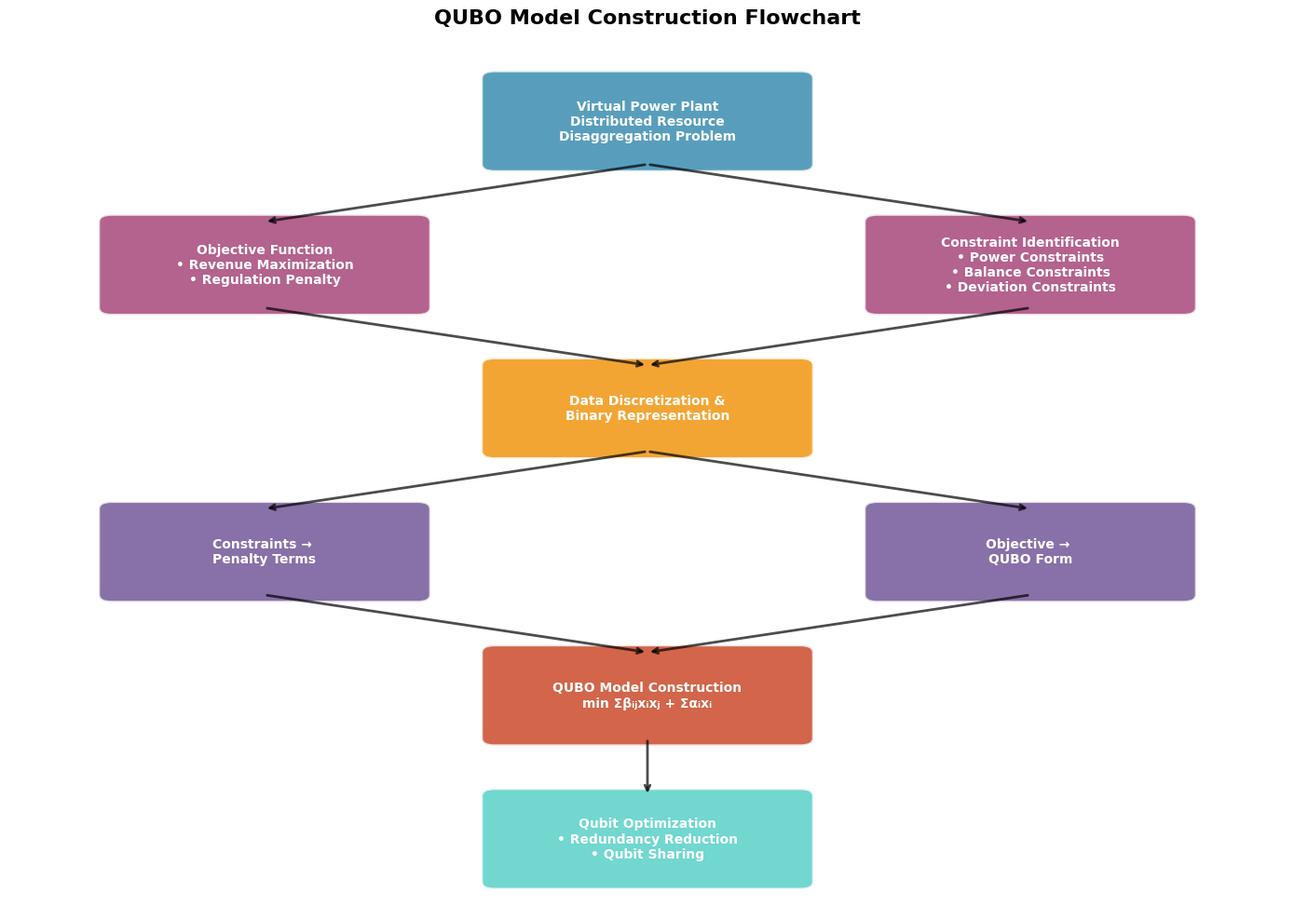

Python code for this plot:
import matplotlib
matplotlib.use('Agg')
import matplotlib.pyplot as plt
import numpy as np
from matplotlib.patches import FancyBboxPatch, FancyArrowPatch
import matplotlib.patches as mpatches

plt.rcParams['font.sans-serif'] = ['Arial', 'DejaVu Sans']
plt.rcParams['axes.unicode_minus'] = False
plt.rcParams['figure.dpi'] = 150

colors = {'primary': '#2E86AB', 'secondary': '#A23B72', 'accent': '#F18F01', 
          'success': '#C73E1D', 'quantum': '#6A4C93', 'classical': '#4ECDC4'}

fig, ax = plt.subplots(1, 1, figsize=(14, 10))
ax.set_xlim(0, 10)
ax.set_ylim(0, 12)
ax.axis('off')

# 定义流程步骤
steps = [
    {"text": "Virtual Power Plant\nDistributed Resource\nDisaggregation Problem", "pos": (5, 11), "color": colors['primary']},
    {"text": "Objective Function\n• Revenue Maximization\n• Regulation Penalty", "pos": (2, 9), "color": colors['secondary']},
    {"text": "Constraint Identification\n• Power Constraints\n• Balance Constraints\n• Deviation Constraints", "pos": (8, 9), "color": colors['secondary']},
    {"text": "Data Discretization &\nBinary Representation", "pos": (5, 7), "color": colors['accent']},
    {"text": "Constraints → \nPenalty Terms", "pos": (2, 5), "color": colors['quantum']},
    {"text": "Objective → \nQUBO Form", "pos": (8, 5), "color": colors['quantum']},
    {"text": "QUBO Model Construction\nmin Σβᵢⱼxᵢxⱼ + Σαᵢxᵢ", "pos": (5, 3), "color": colors['success']},
    {"text": "Qubit Optimization\n• Redundancy Reduction\n• Qubit Sharing", "pos": (5, 1), "color": colors['classical']}
]

# 绘制步骤框
for step in steps:
    box = FancyBboxPatch(
        (step["pos"][0] - 1.2, step["pos"][1] - 0.6),
        2.4, 1.2,
        boxstyle="round,pad=0.1",
        facecolor=step["color"],
        edgecolor='white',
        alpha=0.8,
        linewidth=2
    )
    ax.add_patch(box)
    
    ax.text(step["pos"][0], step["pos"][1], step["text"],
            ha='center', va='center', fontsize=10, fontweight='bold',
            color='white')

# 绘制箭头连接
arrows = [
    ((5, 10.4), (2, 9.6)),   # 主问题到目标函数
    ((5, 10.4), (8, 9.6)),   # 主问题到约束条件
    ((2, 8.4), (5, 7.6)),    # 目标函数到离散化
    ((8, 8.4), (5, 7.6)),    # 约束条件到离散化
    ((5, 6.4), (2, 5.6)),    # 离散化到约束转换
    ((5, 6.4), (8, 5.6)),    # 离散化到目标转换
    ((2, 4.4), (5, 3.6)),    # 约束转换到QUBO
    ((8, 4.4), (5, 3.6)),    # 目标转换到QUBO
    ((5, 2.4), (5, 1.6))     # QUBO到优化
]

for start, end in arrows:
    ax.annotate('', xy=end, xytext=start,
               arrowprops=dict(arrowstyle='->', lw=2, color='black', alpha=0.7))

plt.title('QUBO Model Construction Flowchart', fontsize=16, fontweight='bold', pad=20)
plt.tight_layout()
plt.savefig('qubo_modeling_flowchart.png', bbox_inches='tight', facecolor='white')
plt.close()

print("QUBO modeling flowchart generated: qubo_modeling_flowchart.png")
